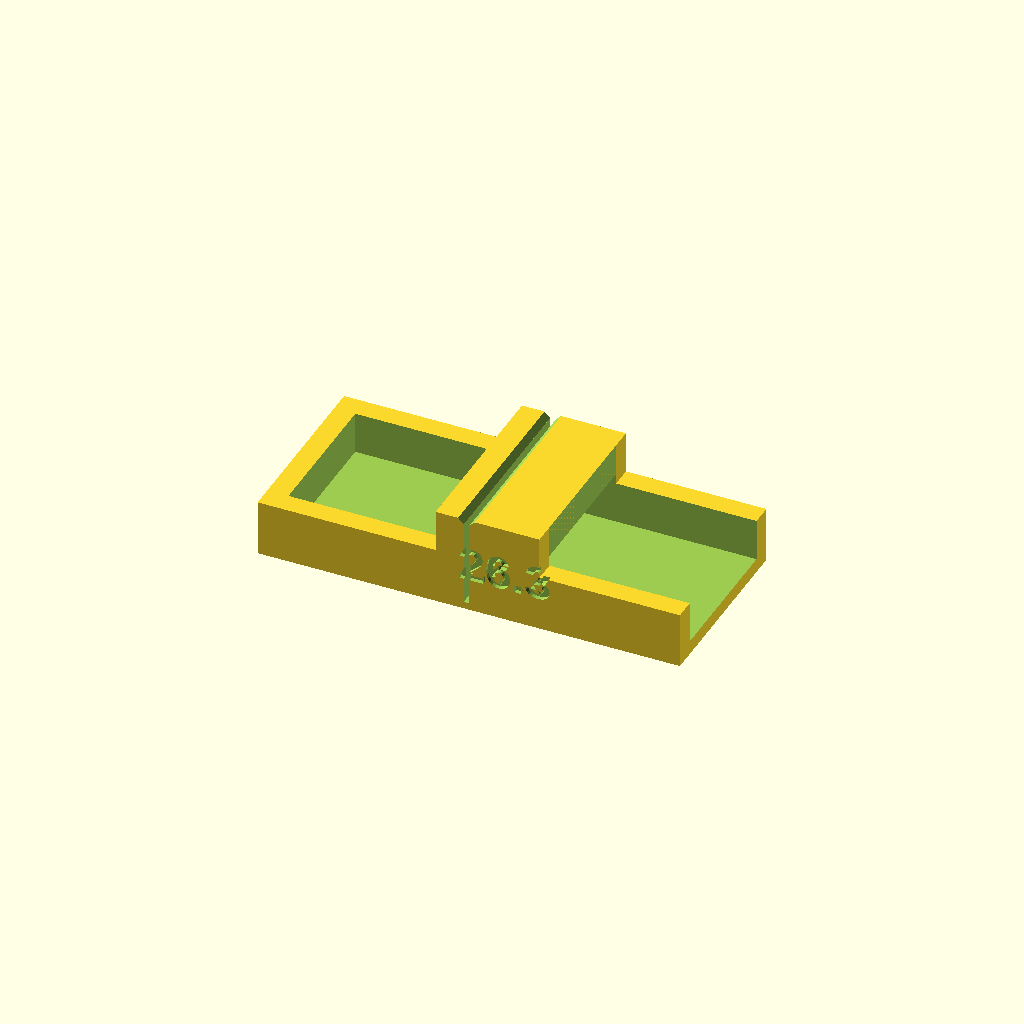
Cell 1 — every parameter at its default value.
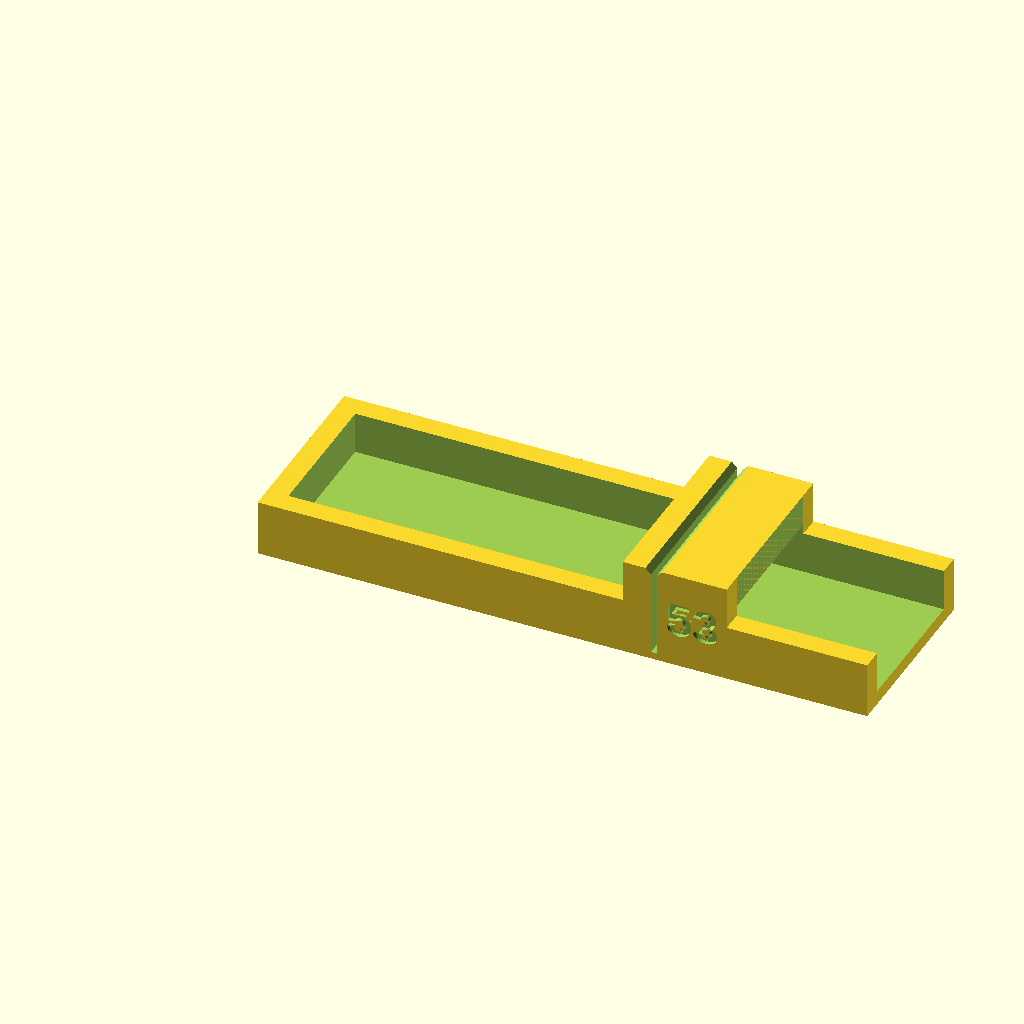
Cell 2: strip_len = 160 (everything else at default).
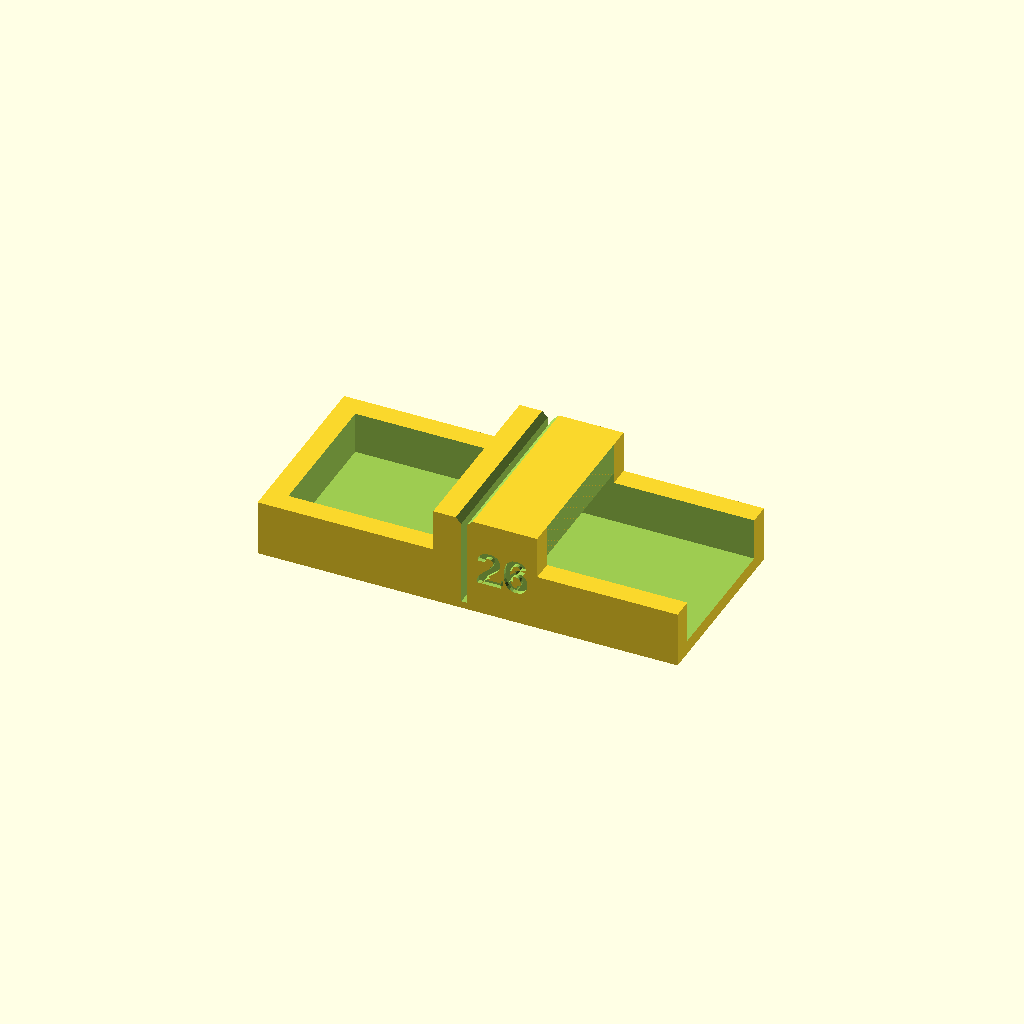
Cell 3: kerf = 1 (everything else at default).
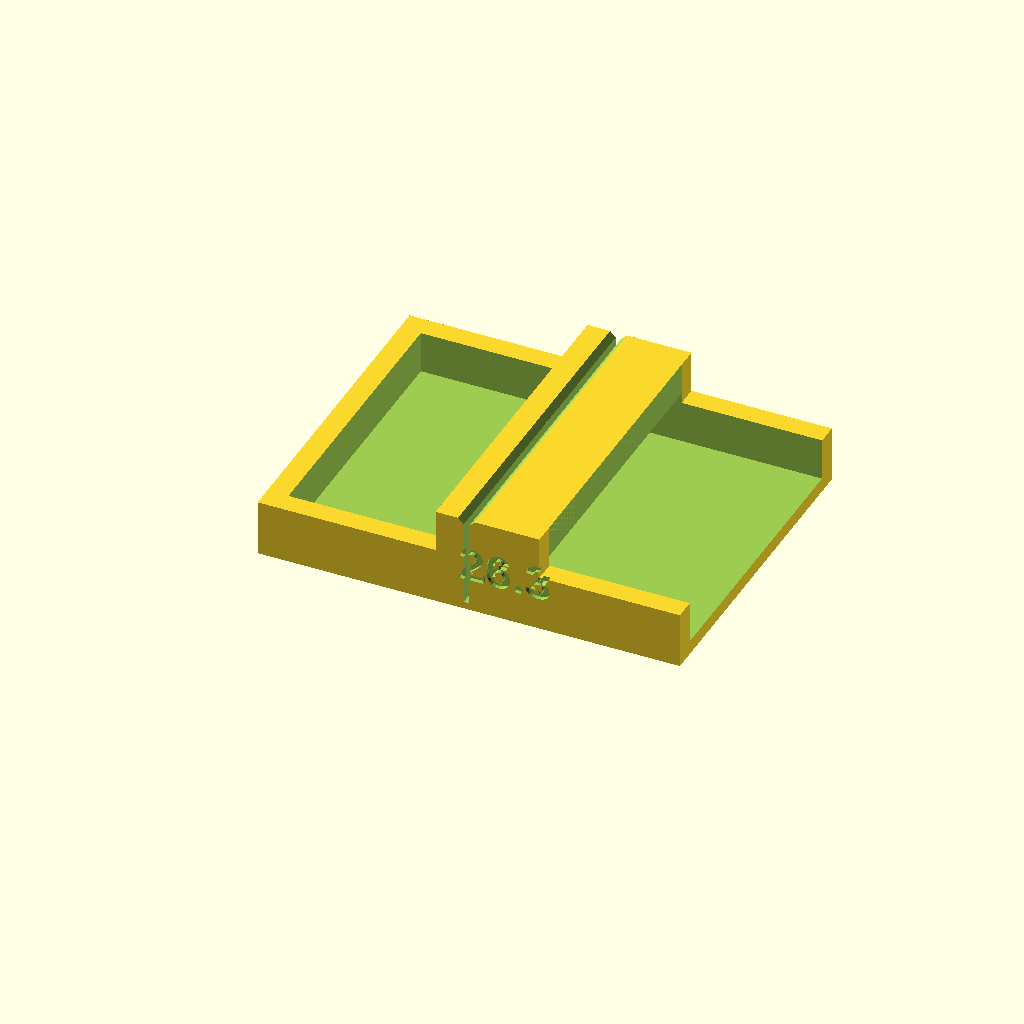
Cell 4 — strip_w set to 40, the other parameters unchanged.
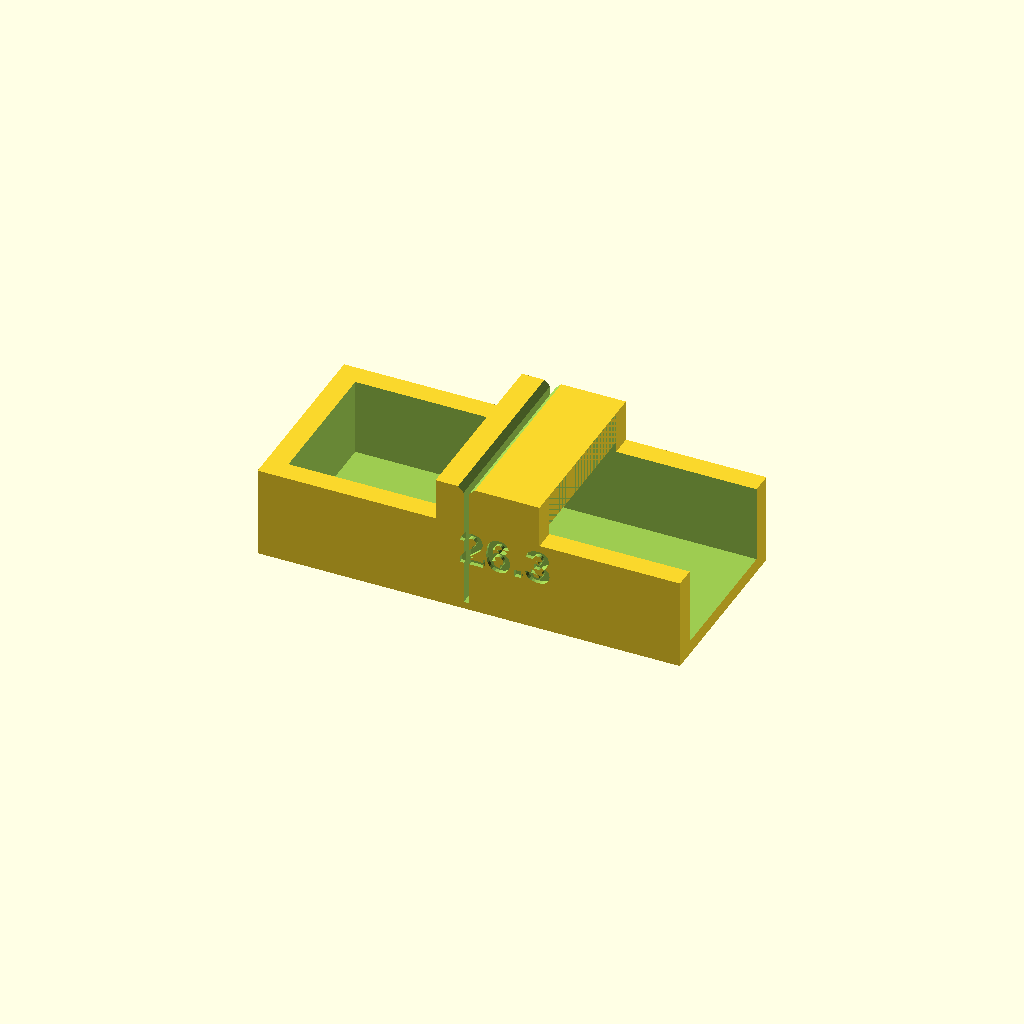
Cell 5 — strip_t set to 10, the other parameters unchanged.
One fixed orthographic camera (rotation 55°, 0°, 25°; colour scheme Cornfield) for every cell.
OpenSCAD source file cut_jig.scad:
// Cutting jig for Stedi sponge strips (80 x 20 x 5 mm): three equal, square pieces, nothing wasted.
//
// A mitre box. The strip slides along a low channel into the stop. A guide block bridges the channel
// at the cut, with the knife slot through it, so the blade is held for the whole stroke, not just
// where it passes through the side walls. The block's underside sits just above the foam and holds
// it flat while cutting.
//
// Use: push the strip to the stop. Put the blade in the slot, slanted like a normal cut, and pull it
// toward you across the strip, keeping it against the slot face nearest the stop (exactly piece_len
// from the stop). Slide the piece out, push the strip up to the stop, repeat. Three pieces per strip.
// The slot sits (strip_len - 2 kerf)/3 from the stop, so after two cuts the offcut is the same length as
// the first two pieces.
//
//   openscad -o stl/cut_jig.stl cut_jig.scad
//
// Prints floor-down, no supports: the guide block's underside is a 20.4 mm bridge, split by the slot.
// One piece on purpose: slot, wall slots, floor groove and stop stay aligned; a bolt-on guide would add slop.

strip_len  = 80;
kerf       = 0.5;   // material the blade removes per cut (18 mm snap-off blade)
piece_len  = (strip_len - 2*kerf)/3;   // 26.33: three equal pieces
strip_w    = 20;
strip_t    = 5;
clear      = 0.4;   // channel width over the strip: slides freely, no wander
head_clear = 1.0;   // gap between the foam and the guide block's underside (room for bridge sag)
wall       = 3;
floor_t    = 2;
stop_t     = 3;
slot_w     = 0.8;   // 18 mm snap-off blades are 0.5 mm, 9 mm ones 0.38 mm; printed slots come out a bit narrow
groove_d   = 1.0;   // groove in the floor under the slot so the blade cuts right through
guide_h    = 6;     // guide block height above the channel: the depth of slot that holds the blade
guide_near = 4;     // block on the stop side of the slot (short so the cut piece slides out)
guide_far  = 10;    // block on the far side of the slot
run_out    = 30;    // channel past the slot that supports the rest of the strip
label_d    = 0.6;
lead_in    = 0.8;   // chamfer at the top of the slot so the blade drops in
entry_ch   = 1.5;   // chamfer under the block where the strip enters, so foam doesn't catch

cw  = strip_w + clear;                 // channel width
ch  = strip_t + head_clear;            // channel height
L   = stop_t + piece_len + slot_w + run_out;
W   = cw + 2*wall;
xs  = stop_t + piece_len;              // slot face nearest the stop
zt  = floor_t + ch;                    // top of the walls / underside of the guide block
gx0 = xs - guide_near;
gx1 = xs + slot_w + guide_far;

difference() {
  union() {
    cube([L, W, zt]);
    translate([gx0, 0, 0]) cube([gx1 - gx0, W, zt + guide_h]);
  }
  // channel, open at the far end; open on top except under the guide block
  translate([stop_t, wall, floor_t]) cube([L, cw, ch]);
  translate([stop_t, wall, floor_t]) cube([gx0 - stop_t, cw, ch + guide_h + 1]);
  translate([gx1, wall, floor_t]) cube([L, cw, ch + guide_h + 1]);
  // knife slot: through the guide block and both walls, down into the floor groove
  translate([xs, -1, floor_t - groove_d]) cube([slot_w, W + 2, zt + guide_h + 1]);
  // length label on the outside of the guide block, beside the slot (the 14 mm tall face)
  translate([(xs + slot_w + gx1)/2, label_d, (zt + guide_h)/2]) rotate([90, 0, 0])
    linear_extrude(label_d + 1)
      text(str(round(piece_len*10)/10), size = 5, font = "Liberation Sans:style=Bold", halign = "center", valign = "center");
  // slot lead-in: a small V at the top of the guide block
  ztop = zt + guide_h;
  translate([0, -1, 0]) rotate([-90, 0, 0]) linear_extrude(W + 2)
    polygon([[xs - lead_in, -ztop - 0.01], [xs + slot_w + lead_in, -ztop - 0.01],
             [xs + slot_w, -(ztop - lead_in)], [xs, -(ztop - lead_in)]]);
  // entry chamfer under the far edge of the block, across the channel only
  translate([0, wall, 0]) rotate([-90, 0, 0]) linear_extrude(cw)
    polygon([[gx1 + 0.01, -(zt - 0.01)], [gx1 - entry_ch, -(zt - 0.01)], [gx1 + 0.01, -(zt + entry_ch)]]);
}
Customizer parameters (derived from the source; name, type, default, range or options):
strip_len: number, default 80
kerf: number, default 0.5
strip_w: number, default 20
strip_t: number, default 5
clear: number, default 0.4
head_clear: number, default 1
wall: number, default 3
floor_t: number, default 2
stop_t: number, default 3
slot_w: number, default 0.8
groove_d: number, default 1
guide_h: number, default 6
guide_near: number, default 4
guide_far: number, default 10
run_out: number, default 30
label_d: number, default 0.6
lead_in: number, default 0.8
entry_ch: number, default 1.5
